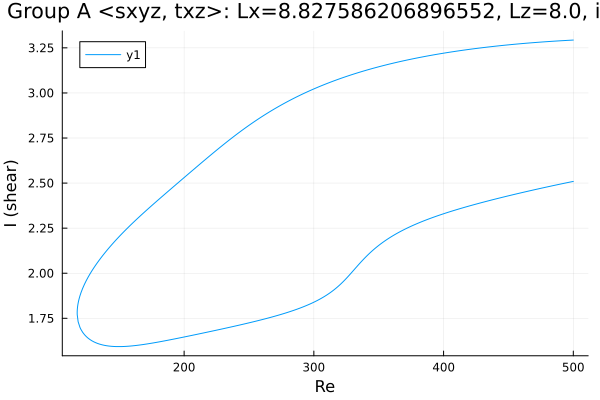

Values plotted in this chart, from the file beside it:
Re, shear
500.0, 3.293
499.3, 3.293
497.9, 3.292
496.4, 3.292
495, 3.291
493.6, 3.291
492.2, 3.29
490.8, 3.29
489.4, 3.289
488, 3.288
486.5, 3.288
485.1, 3.287
483.7, 3.286
482.3, 3.286
480.9, 3.285
479.5, 3.284
478.1, 3.284
476.6, 3.283
475.2, 3.282
473.8, 3.281
472.4, 3.281
471, 3.28
469.6, 3.279
468.2, 3.278
466.8, 3.277
465.3, 3.277
463.9, 3.276
462.5, 3.275
461.1, 3.274
459.7, 3.273
458.3, 3.272
456.9, 3.271
455.4, 3.27
454, 3.27
452.6, 3.269
451.2, 3.268
449.8, 3.267
448.4, 3.266
447, 3.265
445.5, 3.264
444.1, 3.262
442.7, 3.261
441.3, 3.26
439.9, 3.259
438.5, 3.258
437.1, 3.257
435.6, 3.256
434.2, 3.255
432.8, 3.253
431.4, 3.252
430, 3.251
429.9, 3.251
428.4, 3.25
427, 3.248
425.6, 3.247
424.2, 3.246
422.8, 3.244
421.4, 3.243
420, 3.242
418.5, 3.24
... 549 more rows
